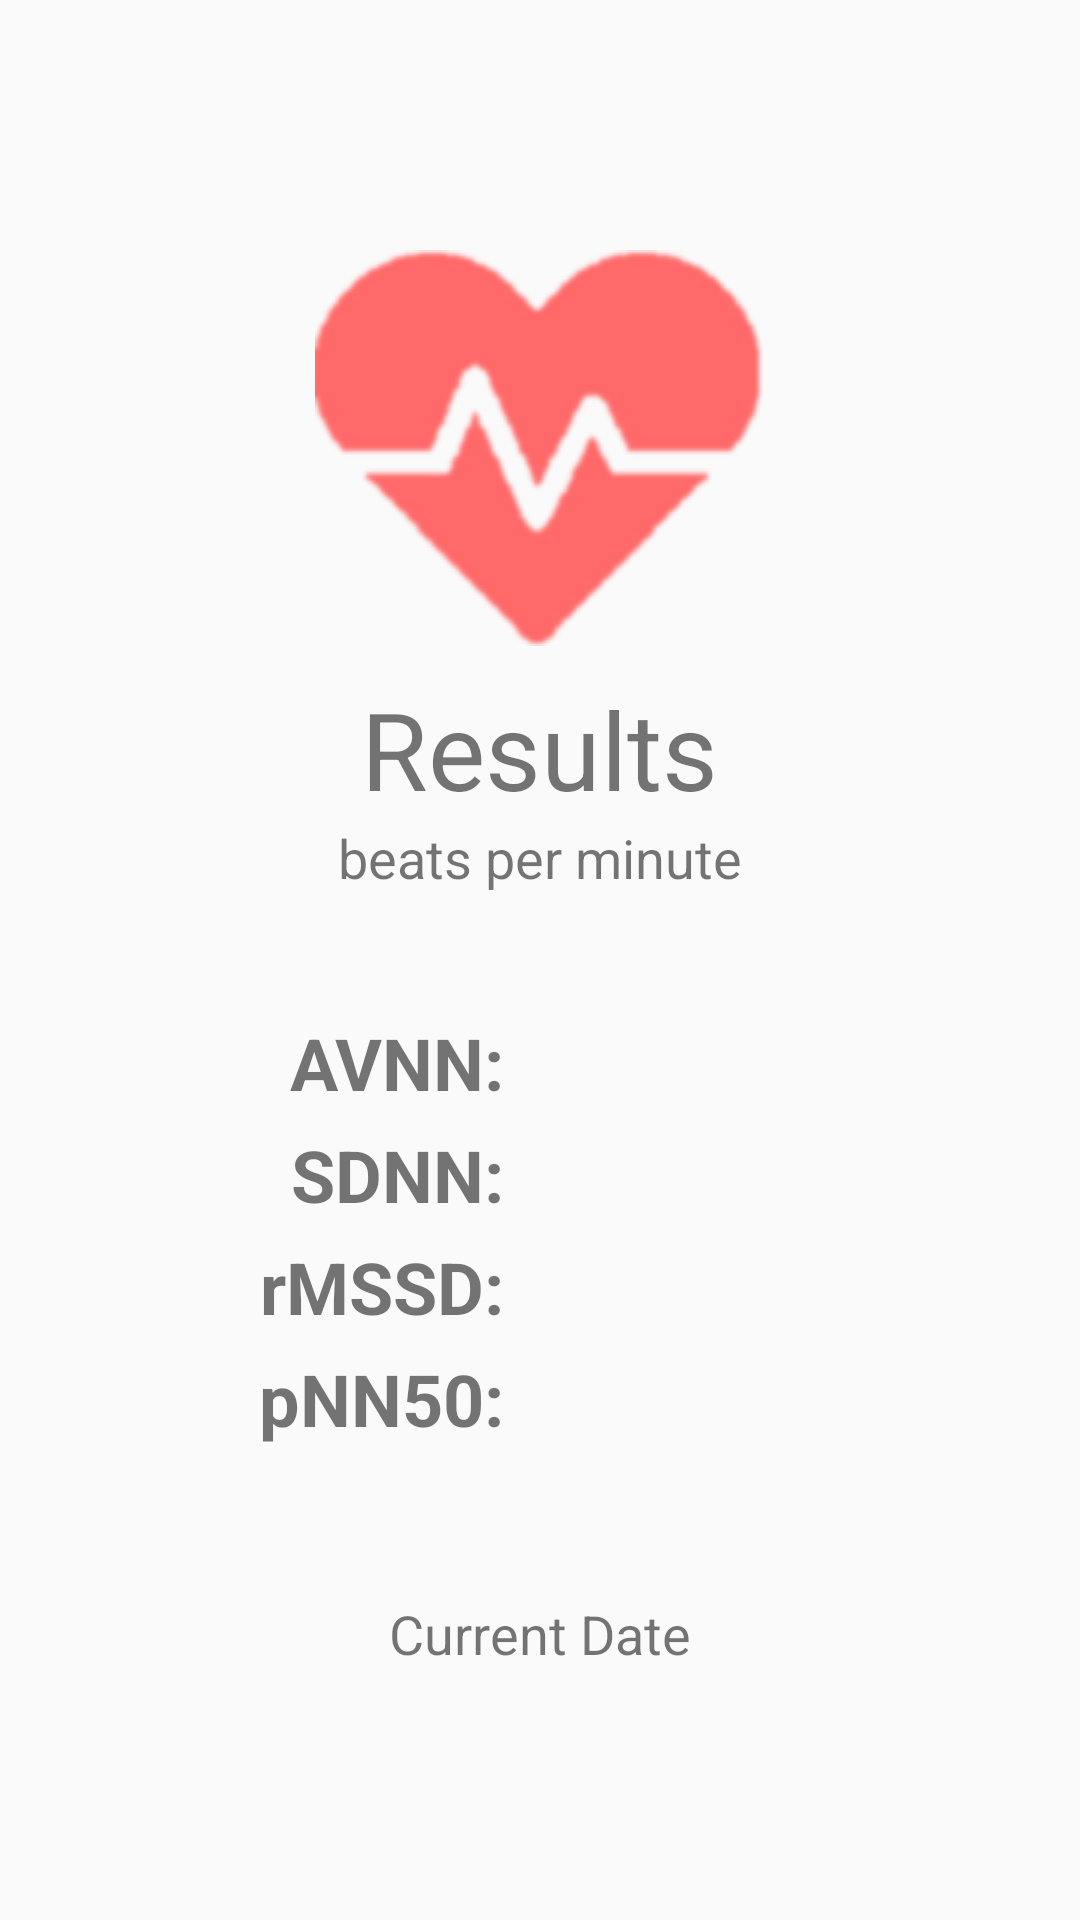

Android layout source for this screen:
<!-- AndroidManifest.xml: application theme MaterialTheme -->
<!-- res/layout/activity_history_result.xml -->
<?xml version="1.0" encoding="utf-8"?>
<LinearLayout xmlns:android="http://schemas.android.com/apk/res/android"
    xmlns:tools="http://schemas.android.com/tools"
    android:layout_width="match_parent"
    android:layout_height="match_parent"
    android:gravity="center"
    android:orientation="vertical"
    tools:context=".HistoryResultActivity">

    <TextView
        android:id="@+id/heart"
        android:layout_width="wrap_content"
        android:layout_height="wrap_content"
        android:layout_marginBottom="10dp"
        android:background="@drawable/heart"
        android:text="" />

    <TextView
        android:id="@+id/bpm"
        android:layout_width="wrap_content"
        android:layout_height="wrap_content"
        android:text="Results"
        android:textSize="36sp" />

    <TextView
        android:id="@+id/textViewBeats"
        android:layout_width="wrap_content"
        android:layout_height="wrap_content"
        android:layout_marginBottom="40dp"
        android:fontFamily=""
        android:text="beats per minute"
        android:textSize="18sp" />

    <LinearLayout
        android:id="@+id/avnnLayout"
        android:layout_width="match_parent"
        android:layout_height="wrap_content"
        android:orientation="horizontal"
        android:weightSum="2"
        android:layout_marginBottom="5dp"
        android:gravity="center">

        <TextView
            android:id="@+id/textView"
            android:layout_width="match_parent"
            android:layout_height="match_parent"
            android:layout_marginEnd="12dp"
            android:layout_weight="1"
            android:gravity="right"
            android:text="AVNN:"
            android:textSize="24sp"
            android:textStyle="bold"/>

        <TextView
            android:id="@+id/avnnView"
            android:layout_width="match_parent"
            android:layout_height="match_parent"
            android:layout_marginStart="12dp"
            android:layout_weight="1"
            android:text=""
            android:textSize="24sp" />

    </LinearLayout>

    <LinearLayout
        android:id="@+id/sdnnLayout"
        android:layout_width="match_parent"
        android:layout_height="wrap_content"
        android:orientation="horizontal"
        android:layout_marginBottom="5dp"
        android:weightSum="2"
        android:gravity="center">

        <TextView
            android:id="@+id/textView2"
            android:layout_width="match_parent"
            android:layout_height="match_parent"
            android:layout_marginEnd="12dp"
            android:layout_weight="1"
            android:gravity="right"
            android:text="SDNN:"
            android:textSize="24sp"
            android:textStyle="bold" />

        <TextView
            android:id="@+id/sdnnView"
            android:layout_width="match_parent"
            android:layout_height="match_parent"
            android:layout_marginStart="12dp"
            android:layout_weight="1"
            android:text=""
            android:textSize="24sp" />

    </LinearLayout>

    <LinearLayout
        android:id="@+id/rmssdLayout"
        android:layout_width="match_parent"
        android:layout_height="wrap_content"
        android:orientation="horizontal"
        android:weightSum="2"
        android:layout_marginBottom="5dp"
        android:gravity="center">

        <TextView
            android:id="@+id/textView3"
            android:layout_width="match_parent"
            android:layout_height="match_parent"
            android:layout_marginEnd="12dp"
            android:layout_weight="1"
            android:gravity="right"
            android:text="rMSSD:"
            android:textSize="24sp"
            android:textStyle="bold" />

        <TextView
            android:id="@+id/rmssdView"
            android:layout_width="match_parent"
            android:layout_height="match_parent"
            android:layout_marginStart="12dp"
            android:layout_weight="1"
            android:text=""
            android:textSize="24sp" />

    </LinearLayout>

    <LinearLayout
        android:id="@+id/pnn50Layout"
        android:layout_width="match_parent"
        android:layout_height="wrap_content"
        android:orientation="horizontal"
        android:weightSum="2"
        android:layout_marginBottom="50dp"
        android:gravity="center">

        <TextView
            android:id="@+id/textView4"
            android:layout_width="match_parent"
            android:layout_height="match_parent"
            android:layout_marginEnd="12dp"
            android:layout_weight="1"
            android:gravity="right"
            android:text="pNN50:"
            android:textSize="24sp"
            android:textStyle="bold" />

        <TextView
            android:id="@+id/pnn50View"
            android:layout_width="match_parent"
            android:layout_height="match_parent"
            android:layout_marginStart="12dp"
            android:layout_weight="1"
            android:text=""
            android:textSize="24sp" />

    </LinearLayout>

    <TextView
        android:id="@+id/dateTimeView"
        android:layout_width="wrap_content"
        android:layout_height="wrap_content"
        android:fontFamily=""
        android:text="Current Date"
        android:textSize="18sp" />

</LinearLayout>
<!-- resources referenced by this layout -->
<resources>
  <!-- drawable heart: png bitmap (drawable, 24415 bytes) -->
  <style name="MaterialTheme" parent="Theme.AppCompat.Light.NoActionBar">
          <item name="android:windowFullscreen">true</item>
      </style>
</resources>
